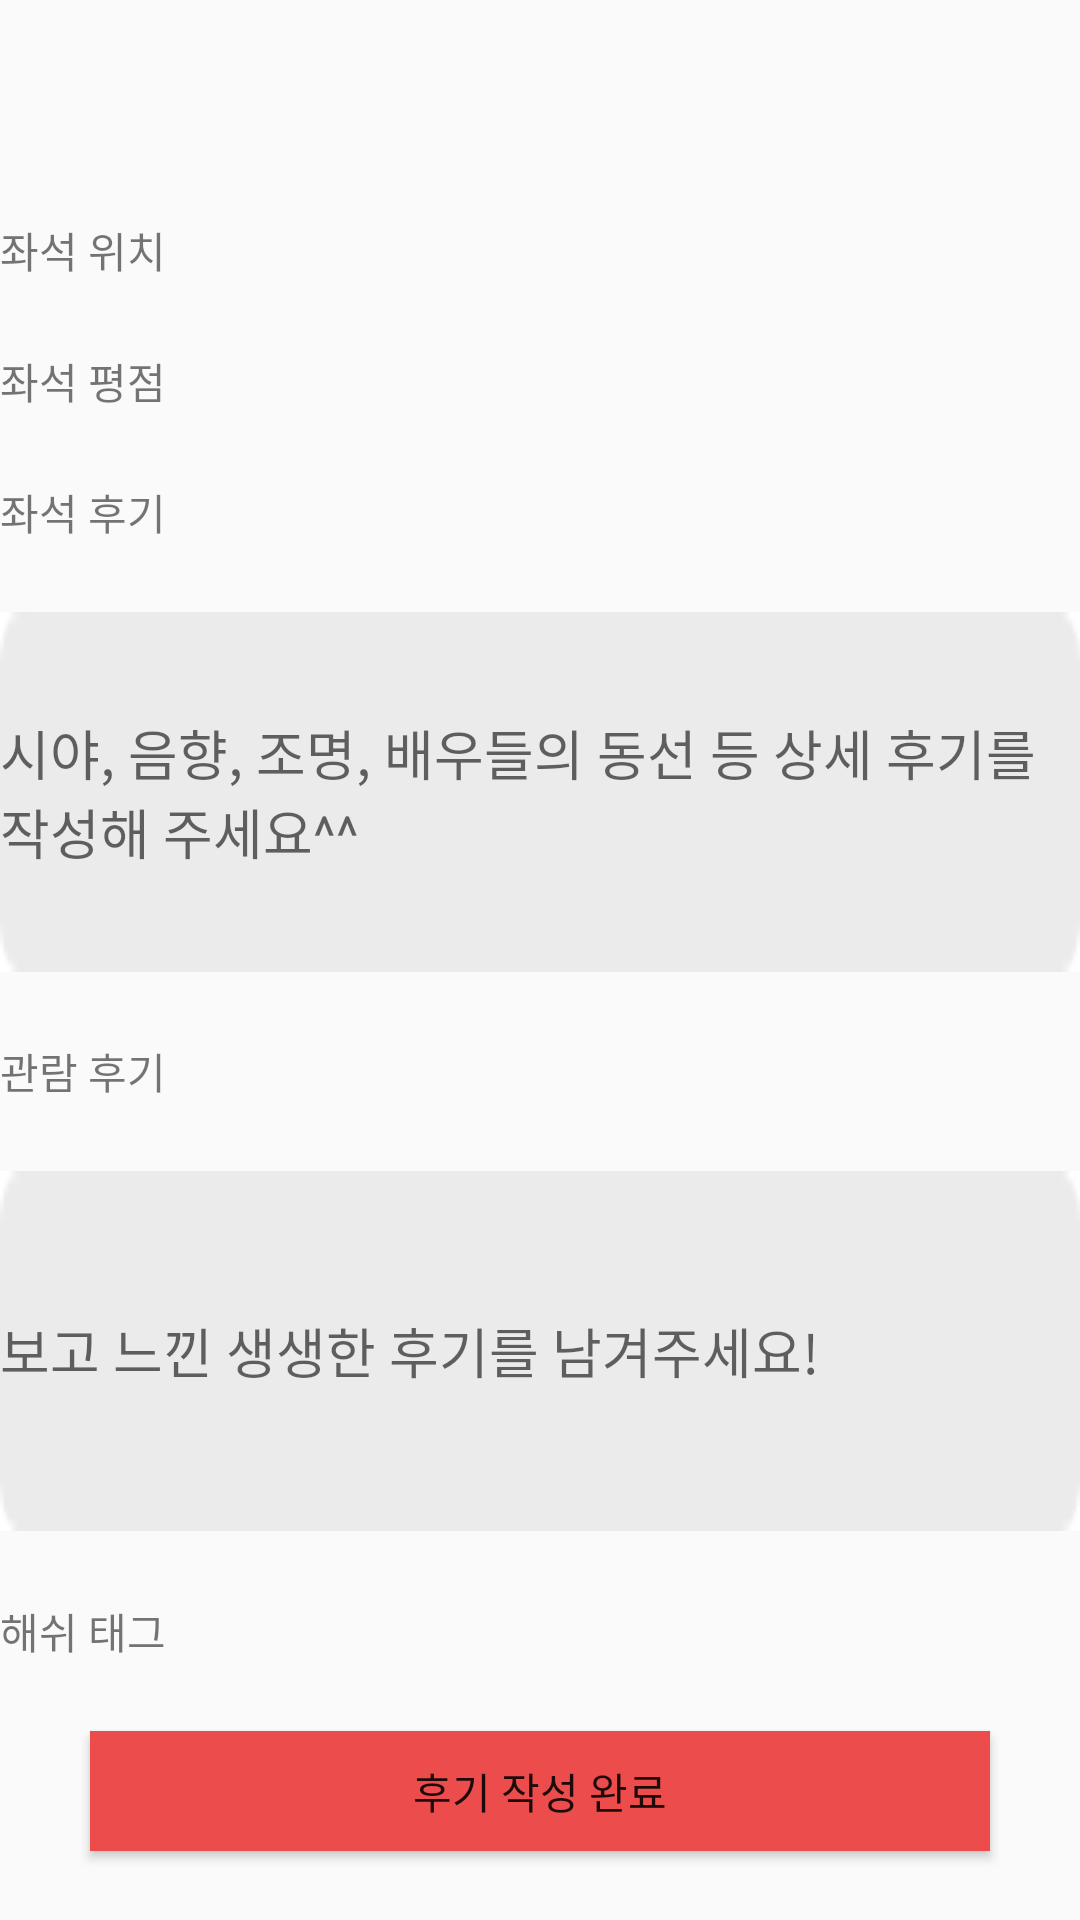

This screen was rendered from an Android layout file. Write that file and the resources it references.
<!-- AndroidManifest.xml: application theme Theme.HolySeat -->
<!-- res/layout/activity_write_result4.xml -->
<?xml version="1.0" encoding="utf-8"?>
<androidx.constraintlayout.widget.ConstraintLayout xmlns:android="http://schemas.android.com/apk/res/android"
    xmlns:app="http://schemas.android.com/apk/res-auto"
    xmlns:tools="http://schemas.android.com/tools"
    android:layout_width="match_parent"
    android:layout_height="match_parent"
    tools:context=".scene.write_result_4.write_result_4">


    <TextView
        android:layout_marginTop="50dp"
        android:id="@+id/seat_location"
        android:layout_width="wrap_content"
        android:layout_height="wrap_content"
        app:layout_constraintTop_toTopOf="parent"
        app:layout_constraintStart_toStartOf="parent"
        app:layout_constraintBottom_toTopOf="@id/seat_score"
        android:text="좌석 위치"/>

    <TextView
        android:id="@+id/seat_score"
        android:layout_width="wrap_content"
        android:layout_height="wrap_content"
        app:layout_constraintTop_toBottomOf="@id/seat_location"
        app:layout_constraintStart_toStartOf="@id/seat_location"
        app:layout_constraintBottom_toTopOf="@id/seat_review"
        android:text="좌석 평점"/>

    <TextView
        android:id="@+id/seat_review"
        android:layout_width="wrap_content"
        android:layout_height="wrap_content"
        app:layout_constraintTop_toBottomOf="@id/seat_score"
        app:layout_constraintStart_toStartOf="@id/seat_location"
        app:layout_constraintBottom_toTopOf="@id/seat_review_text"
        android:text="좌석 후기"/>

    <EditText
        android:id="@+id/seat_review_text"
        android:layout_width="match_parent"
        android:layout_height="120dp"
        app:layout_constraintTop_toBottomOf="@id/seat_review"
        app:layout_constraintBottom_toTopOf="@id/musical_review"
        android:hint="시야, 음향, 조명, 배우들의 동선 등 상세 후기를 작성해 주세요^^"
        android:background="@drawable/reacta"/>

    <TextView
        android:id="@+id/musical_review"
        android:layout_width="wrap_content"
        android:layout_height="wrap_content"
        app:layout_constraintTop_toBottomOf="@id/seat_review_text"
        app:layout_constraintStart_toStartOf="@id/seat_location"
        app:layout_constraintBottom_toTopOf="@id/musical_review_text"
        android:text="관람 후기"/>

    <EditText
        android:id="@+id/musical_review_text"
        android:layout_width="match_parent"
        android:layout_height="120dp"
        app:layout_constraintTop_toBottomOf="@id/musical_review"
        app:layout_constraintBottom_toTopOf="@id/hashtag"
        android:hint="보고 느낀 생생한 후기를 남겨주세요!"

        android:background="@drawable/reacta"/>

    <TextView
        android:id="@+id/hashtag"
        android:layout_width="wrap_content"
        android:layout_height="wrap_content"
        app:layout_constraintTop_toBottomOf="@id/musical_review_text"
        app:layout_constraintStart_toStartOf="@id/seat_location"
        app:layout_constraintBottom_toTopOf="@id/write_complete"
        android:text="해쉬 태그"/>

    <Button
        android:id="@+id/write_complete"
        android:layout_width="300dp"
        android:layout_height="40dp"
        android:background="#EC4C4C"
        android:text="후기 작성 완료"
        app:layout_constraintBottom_toBottomOf="parent"
        app:layout_constraintStart_toStartOf="parent"
        app:layout_constraintEnd_toEndOf="parent"
        app:layout_constraintTop_toBottomOf="@id/hashtag" />







</androidx.constraintlayout.widget.ConstraintLayout>
<!-- resources referenced by this layout -->
<resources>
  <!-- drawable reacta: jpg bitmap (drawable, 1110 bytes) -->
  <style name="Theme.HolySeat" parent="Theme.AppCompat.DayNight.NoActionBar">
          
          <item name="colorPrimary">@color/purple_500</item>
          <item name="colorPrimaryVariant">@color/purple_700</item>
          <item name="colorOnPrimary">@color/white</item>
          
          <item name="colorSecondary">@color/teal_200</item>
          <item name="colorSecondaryVariant">@color/teal_700</item>
          <item name="colorOnSecondary">@color/black</item>
          
          <item name="android:statusBarColor" tools:targetApi="l">?attr/colorPrimaryVariant</item>
          
      </style>
  <color name="purple_500">#FF6200EE</color>
  <color name="purple_700">#FF3700B3</color>
  <color name="white">#FFFFFFFF</color>
  <color name="teal_200">#FF03DAC5</color>
  <color name="teal_700">#FF018786</color>
  <color name="black">#FF000000</color>
</resources>
